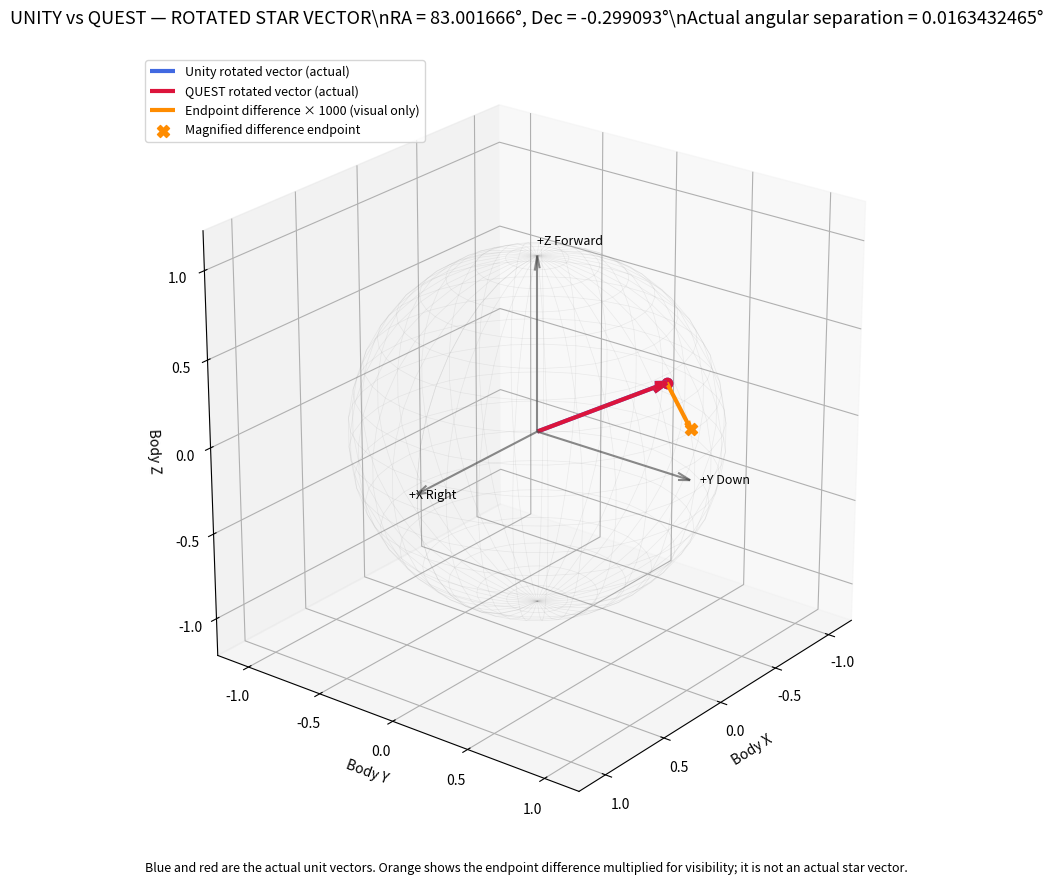
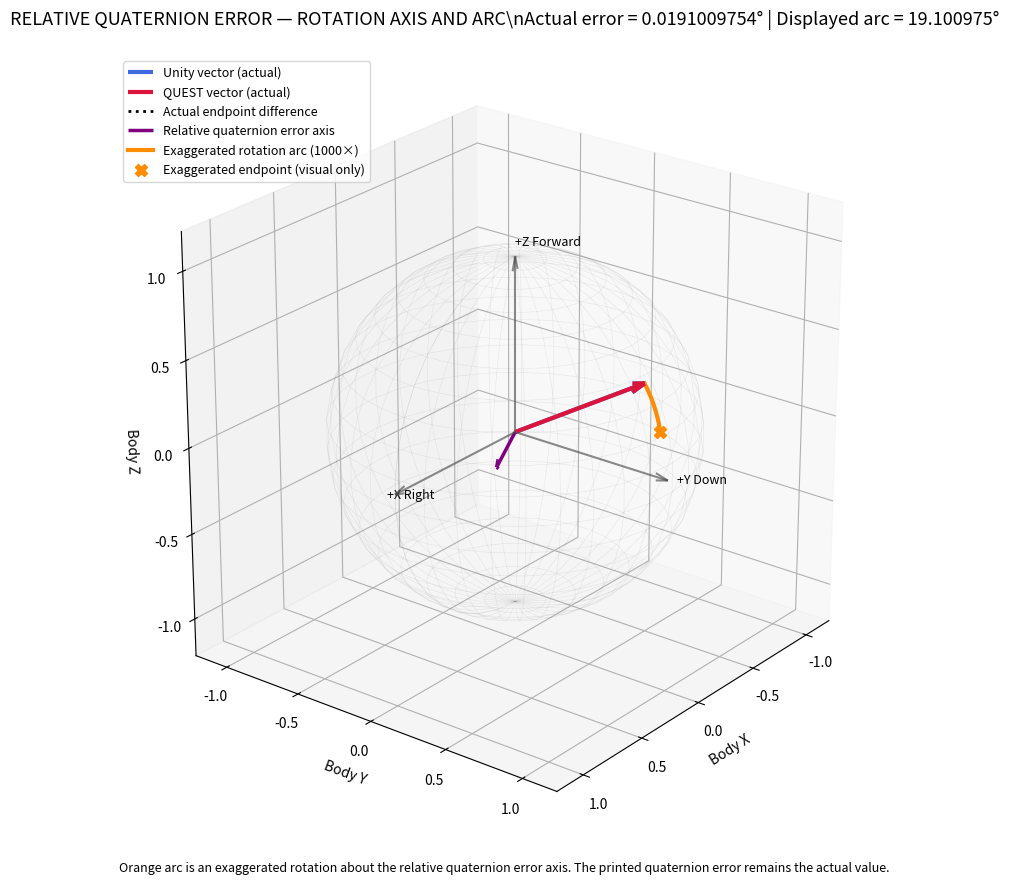

Here is the Python script that generated these plots, in order:
import numpy as np
import matplotlib.pyplot as plt

# ============================================================
# UNITY vs QUEST: STAR VECTOR AND QUATERNION ERROR
#
# Quaternion format: scalar-first Hamilton [w, x, y, z]
# Both quaternions represent ECI -> Body.
#
# Plot 1: Both actual rotated star vectors overlaid, plus a
#         magnified endpoint-difference arrow for visibility.
# Plot 2: Relative quaternion error axis and exaggerated
#         rotation arc. Numerical errors remain unscaled.
# ============================================================

# ------------------------- INPUTS -----------------------------

UNITY_Q = np.array([
    0.704812, -0.056926, 0.056926, 0.704812
], dtype=float)

QUEST_Q = np.array([
    0.704879, -0.0570565, 0.056931, 0.704733
], dtype=float)

# Orion star; edit these values to test another star.
RA_DEG = 83.001666
DEC_DEG = -0.299093

# Visual-only multiplier. Does not change reported errors.
VISUAL_ERROR_SCALE = 1000.0


# ---------------------- MATH FUNCTIONS ------------------------

def normalize(v):
    v = np.asarray(v, dtype=float)
    n = np.linalg.norm(v)
    if n < 1e-15:
        raise ValueError("Cannot normalize a zero-length vector.")
    return v / n


def radec_to_eci(ra_deg, dec_deg):
    """Convert catalogue RA/Dec (degrees) to an ECI unit vector."""
    ra = np.radians(ra_deg)
    dec = np.radians(dec_deg)
    return normalize(np.array([
        np.cos(dec) * np.cos(ra),
        np.cos(dec) * np.sin(ra),
        np.sin(dec)
    ]))


def quat_to_dcm(q):
    """Scalar-first Hamilton quaternion [w,x,y,z] -> active DCM."""
    w, x, y, z = normalize(q)
    return np.array([
        [1 - 2*(y*y + z*z), 2*(x*y - z*w),     2*(x*z + y*w)],
        [2*(x*y + z*w),     1 - 2*(x*x + z*z), 2*(y*z - x*w)],
        [2*(x*z - y*w),     2*(y*z + x*w),     1 - 2*(x*x + y*y)]
    ])


def quat_multiply(q1, q2):
    """Hamilton product q1 ⊗ q2; scalar-first."""
    w1, x1, y1, z1 = q1
    w2, x2, y2, z2 = q2
    return np.array([
        w1*w2 - x1*x2 - y1*y2 - z1*z2,
        w1*x2 + x1*w2 + y1*z2 - z1*y2,
        w1*y2 - x1*z2 + y1*w2 + z1*x2,
        w1*z2 + x1*y2 - y1*x2 + z1*w2
    ])


def quat_conjugate(q):
    return np.array([q[0], -q[1], -q[2], -q[3]])


def angle_between(v1, v2):
    v1, v2 = normalize(v1), normalize(v2)
    dot = np.clip(np.dot(v1, v2), -1.0, 1.0)
    return np.degrees(np.arccos(dot))


def rotate_about_axis(v, axis, angle):
    """Rodrigues rotation formula."""
    axis = normalize(axis)
    return (
        v * np.cos(angle)
        + np.cross(axis, v) * np.sin(angle)
        + axis * np.dot(axis, v) * (1.0 - np.cos(angle))
    )


# ---------------------- PLOT HELPERS --------------------------

def draw_body_axes(ax, length=1.0):
    """C++ Body convention: +X Right, +Y Down, +Z Forward."""
    style = dict(color="0.30", alpha=0.65, linewidth=1.5,
                 arrow_length_ratio=0.08)
    ax.quiver(0, 0, 0, length, 0, 0, **style)
    ax.quiver(0, 0, 0, 0, length, 0, **style)
    ax.quiver(0, 0, 0, 0, 0, length, **style)

    ax.text(length * 1.06, 0, 0, "+X Right", fontsize=9)
    ax.text(0, length * 1.06, 0, "+Y Down", fontsize=9)
    ax.text(0, 0, length * 1.06, "+Z Forward", fontsize=9)

    ax.set_xlabel("Body X")
    ax.set_ylabel("Body Y")
    ax.set_zlabel("Body Z")
    ax.grid(True, alpha=0.25)


def draw_unit_sphere(ax):
    u = np.linspace(0, 2*np.pi, 36)
    v = np.linspace(0, np.pi, 20)
    x = np.outer(np.cos(u), np.sin(v))
    y = np.outer(np.sin(u), np.sin(v))
    z = np.outer(np.ones_like(u), np.cos(v))
    ax.plot_wireframe(
        x, y, z, color="gray", alpha=0.12, linewidth=0.5
    )


def equal_3d_limits(ax, points, padding=0.22):
    points = np.asarray(points)
    limit = max(float(np.max(np.abs(points))), 1.0) * (1 + padding)
    ax.set_xlim(-limit, limit)
    ax.set_ylim(-limit, limit)
    ax.set_zlim(-limit, limit)
    ax.set_box_aspect((1, 1, 1))


# ------------------- CALCULATE STAR VECTORS -------------------

r_eci = radec_to_eci(RA_DEG, DEC_DEG)

R_unity = quat_to_dcm(UNITY_Q)
R_quest = quat_to_dcm(QUEST_Q)

# Both quaternions map ECI vectors into the C++ Body frame.
b_unity = normalize(R_unity @ r_eci)
b_quest = normalize(R_quest @ r_eci)

vector_error_deg = angle_between(b_unity, b_quest)
delta_vector = b_quest - b_unity
endpoint_difference = np.linalg.norm(delta_vector)


# ----------------- RELATIVE QUATERNION ERROR ------------------

q_unity = normalize(UNITY_Q)
q_quest = normalize(QUEST_Q)

# This relative rotation maps Unity's body-frame result to QUEST's:
# q_error = q_QUEST ⊗ inverse(q_UNITY)
q_error = normalize(
    quat_multiply(q_quest, quat_conjugate(q_unity))
)

# q and -q encode the same rotation. Choose the shorter rotation.
if q_error[0] < 0:
    q_error = -q_error

q_error[0] = np.clip(q_error[0], -1.0, 1.0)
actual_error_rad = 2.0 * np.arccos(q_error[0])
actual_error_deg = np.degrees(actual_error_rad)

sin_half = np.linalg.norm(q_error[1:])
if sin_half > 1e-12:
    error_axis = q_error[1:] / sin_half
else:
    error_axis = np.array([0.0, 0.0, 0.0])

# Only the visualized arc is amplified. Cap it to avoid an unreadable plot.
visual_error_rad = min(
    actual_error_rad * VISUAL_ERROR_SCALE,
    np.radians(120.0)
)


# ------------------------- TEXT OUTPUT ------------------------

print("\\n============== INPUT STAR ==============")
print(f"RA                  : {RA_DEG:.8f} deg")
print(f"Dec                 : {DEC_DEG:.8f} deg")
print("ECI unit vector     :", np.array2string(r_eci, precision=10))

print("\\n========== ROTATED BODY VECTORS ==========")
print("Unity body vector   :", np.array2string(b_unity, precision=10))
print("QUEST body vector   :", np.array2string(b_quest, precision=10))

print("\\n============== VECTOR ERROR ==============")
print(f"Angular separation  : {vector_error_deg:.12f} deg")
print(f"Endpoint difference : {endpoint_difference:.12e} (unit-sphere units)")

print("\\n=========== QUATERNION ERROR =============")
print("Relative q [w,x,y,z]:", np.array2string(q_error, precision=12))
print("Error rotation axis :", np.array2string(error_axis, precision=10))
print(f"Actual angle        : {actual_error_deg:.12f} deg")
print(f"Visual scale        : {VISUAL_ERROR_SCALE:.1f}x")
print(f"Displayed arc angle : {np.degrees(visual_error_rad):.8f} deg")


# ============================================================
# PLOT 1: SUPERIMPOSED STAR VECTORS
# ============================================================

fig1 = plt.figure(figsize=(11, 9))
ax1 = fig1.add_subplot(111, projection="3d")

draw_unit_sphere(ax1)
draw_body_axes(ax1)

# These are the two real, unit-length body-frame star vectors.
ax1.quiver(
    0, 0, 0, *b_unity,
    color="royalblue", linewidth=3,
    arrow_length_ratio=0.10,
    label="Unity rotated vector (actual)"
)
ax1.quiver(
    0, 0, 0, *b_quest,
    color="crimson", linewidth=3,
    arrow_length_ratio=0.10,
    label="QUEST rotated vector (actual)"
)

ax1.scatter(*b_unity, color="royalblue", s=55, depthshade=False)
ax1.scatter(*b_quest, color="crimson", s=55, depthshade=False)

# Magnify only the difference arrow, starting at Unity's endpoint.
# This orange arrow is a visual error indicator, not a physical ray.
visual_delta = VISUAL_ERROR_SCALE * delta_vector
visual_delta_endpoint = b_unity + visual_delta

ax1.quiver(
    *b_unity, *visual_delta,
    color="darkorange", linewidth=3,
    arrow_length_ratio=0.16,
    label=f"Endpoint difference × {VISUAL_ERROR_SCALE:g} (visual only)"
)
ax1.scatter(
    *visual_delta_endpoint,
    color="darkorange", marker="X", s=75,
    depthshade=False,
    label="Magnified difference endpoint"
)

ax1.set_title(
    "UNITY vs QUEST — ROTATED STAR VECTOR\\n"
    f"RA = {RA_DEG:.6f}°, Dec = {DEC_DEG:.6f}°\\n"
    f"Actual angular separation = {vector_error_deg:.10f}°",
    fontsize=13, pad=22
)
ax1.legend(loc="upper left", fontsize=9)
ax1.view_init(elev=24, azim=38)

points1 = np.vstack([
    np.zeros(3), b_unity, b_quest, visual_delta_endpoint
])
equal_3d_limits(ax1, points1)

fig1.text(
    0.5, 0.025,
    "Blue and red are the actual unit vectors. Orange shows the endpoint "
    "difference multiplied for visibility; it is not an actual star vector.",
    ha="center", fontsize=9
)
fig1.tight_layout(rect=(0, 0.055, 1, 1))


# ============================================================
# PLOT 2: QUATERNION ERROR AXIS AND EXAGGERATED ROTATION ARC
# ============================================================

fig2 = plt.figure(figsize=(11, 9))
ax2 = fig2.add_subplot(111, projection="3d")

draw_unit_sphere(ax2)
draw_body_axes(ax2)

# Actual Unity and QUEST vectors for reference.
ax2.quiver(
    0, 0, 0, *b_unity,
    color="royalblue", linewidth=3,
    arrow_length_ratio=0.10,
    label="Unity vector (actual)"
)
ax2.quiver(
    0, 0, 0, *b_quest,
    color="crimson", linewidth=3,
    arrow_length_ratio=0.10,
    label="QUEST vector (actual)"
)

# Actual, very small endpoint separation.
ax2.plot(
    [b_unity[0], b_quest[0]],
    [b_unity[1], b_quest[1]],
    [b_unity[2], b_quest[2]],
    color="black", linestyle=":", linewidth=2,
    label="Actual endpoint difference"
)

plot2_points = [np.zeros(3), b_unity, b_quest]

if np.linalg.norm(error_axis) > 1e-12:
    # Relative quaternion's axis, expressed in the Body frame.
    ax2.quiver(
        0, 0, 0, *error_axis,
        color="purple", linewidth=2.5,
        arrow_length_ratio=0.10,
        label="Relative quaternion error axis"
    )
    plot2_points.append(error_axis)

    # Rotate Unity's vector around the relative error axis.
    arc_angles = np.linspace(0.0, visual_error_rad, 100)
    arc_points = np.array([
        rotate_about_axis(b_unity, error_axis, angle)
        for angle in arc_angles
    ])

    ax2.plot(
        arc_points[:, 0],
        arc_points[:, 1],
        arc_points[:, 2],
        color="darkorange", linewidth=3,
        label=f"Exaggerated rotation arc ({VISUAL_ERROR_SCALE:g}×)"
    )

    exaggerated_endpoint = arc_points[-1]
    ax2.scatter(
        *exaggerated_endpoint,
        color="darkorange", marker="X", s=75,
        depthshade=False,
        label="Exaggerated endpoint (visual only)"
    )
    plot2_points.append(exaggerated_endpoint)

ax2.set_title(
    "RELATIVE QUATERNION ERROR — ROTATION AXIS AND ARC\\n"
    f"Actual error = {actual_error_deg:.10f}° | "
    f"Displayed arc = {np.degrees(visual_error_rad):.6f}°",
    fontsize=13, pad=22
)
ax2.legend(loc="upper left", fontsize=9)
ax2.view_init(elev=24, azim=38)
equal_3d_limits(ax2, np.array(plot2_points))

fig2.text(
    0.5, 0.025,
    "Orange arc is an exaggerated rotation about the relative quaternion "
    "error axis. The printed quaternion error remains the actual value.",
    ha="center", fontsize=9
)
fig2.tight_layout(rect=(0, 0.055, 1, 1))

plt.show()
